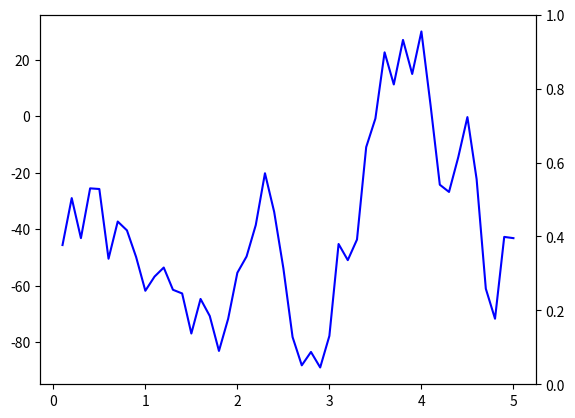

Here is the Python script that generated this plot:
# 开发时间：2022/11/21 18:49
import numpy as np
import matplotlib.pyplot as plt

# 模拟参数
N = 50      # 晶格大小
J = 1.0     # 交换耦合常数
T_list = np.linspace(0.1, 5.0, 50)   # 温度范围
n_mc = 1000     # 蒙特卡洛步数

# 产生随机初始状态
theta = 2 * np.pi * np.random.random((N, N))
x = np.cos(theta)
y = np.sin(theta)

# 计算每个格点周围的四个邻居
left = np.roll(x, -1, axis=1)
right = np.roll(x, 1, axis=1)
up = np.roll(y, -1, axis=0)
down = np.roll(y, 1, axis=0)

# 计算总能量
def energy(x, y):
    E = -J * np.sum(x * (left + right) + y * (up + down))
    return E

# 计算内能和热容
def calculate(T):
    E_list = []
    C_list = []
    beta = 1 / T
    for i in range(n_mc):
        # 随机选取一个格点
        ix, iy = np.random.randint(0, N, size=2)
        # 计算其周围四个邻居的总自旋
        s = x[ix, iy] * (left[ix, iy] + right[ix, iy]) + y[ix, iy] * (up[ix, iy] + down[ix, iy])
        # 计算更新后的自旋
        theta_new = theta[ix, iy] + np.random.uniform(-np.pi, np.pi) + beta * J * s
        x_new = np.cos(theta_new)
        y_new = np.sin(theta_new)
        # 计算能量变化
        delta_E = energy(x_new, y_new) - energy(x, y)
        # 判断是否接受新状态
        if delta_E < 0 or np.random.uniform() < np.exp(-beta * delta_E):
            x[ix, iy] = x_new
            y[ix, iy] = y_new
            theta[ix, iy] = theta_new
        # 计算当前总能量
        E = energy(x, y)
        E_list.append(E)
        # 计算当前内能和热容
        if i > n_mc // 2:
            E_avg = np.mean(E_list)
            E2_avg = np.mean([E**2 for E in E_list])
            C = (E2_avg - E_avg**2) / T**2
            C_list.append(C)
    return np.mean(E_list), np.mean(C_list)

# 计算内能和热容随温度的变化关系
E_list = []
C_list = []
for T in T_list:
    E, C = calculate(T)
    E_list.append(E)
    C_list.append(C)

# 绘制内能和热容随温度的变化关系图像
fig, ax1 = plt.subplots()
ax2 = ax1.twinx()
ax1.plot(T_list, E_list, 'b-')
plt.show()
